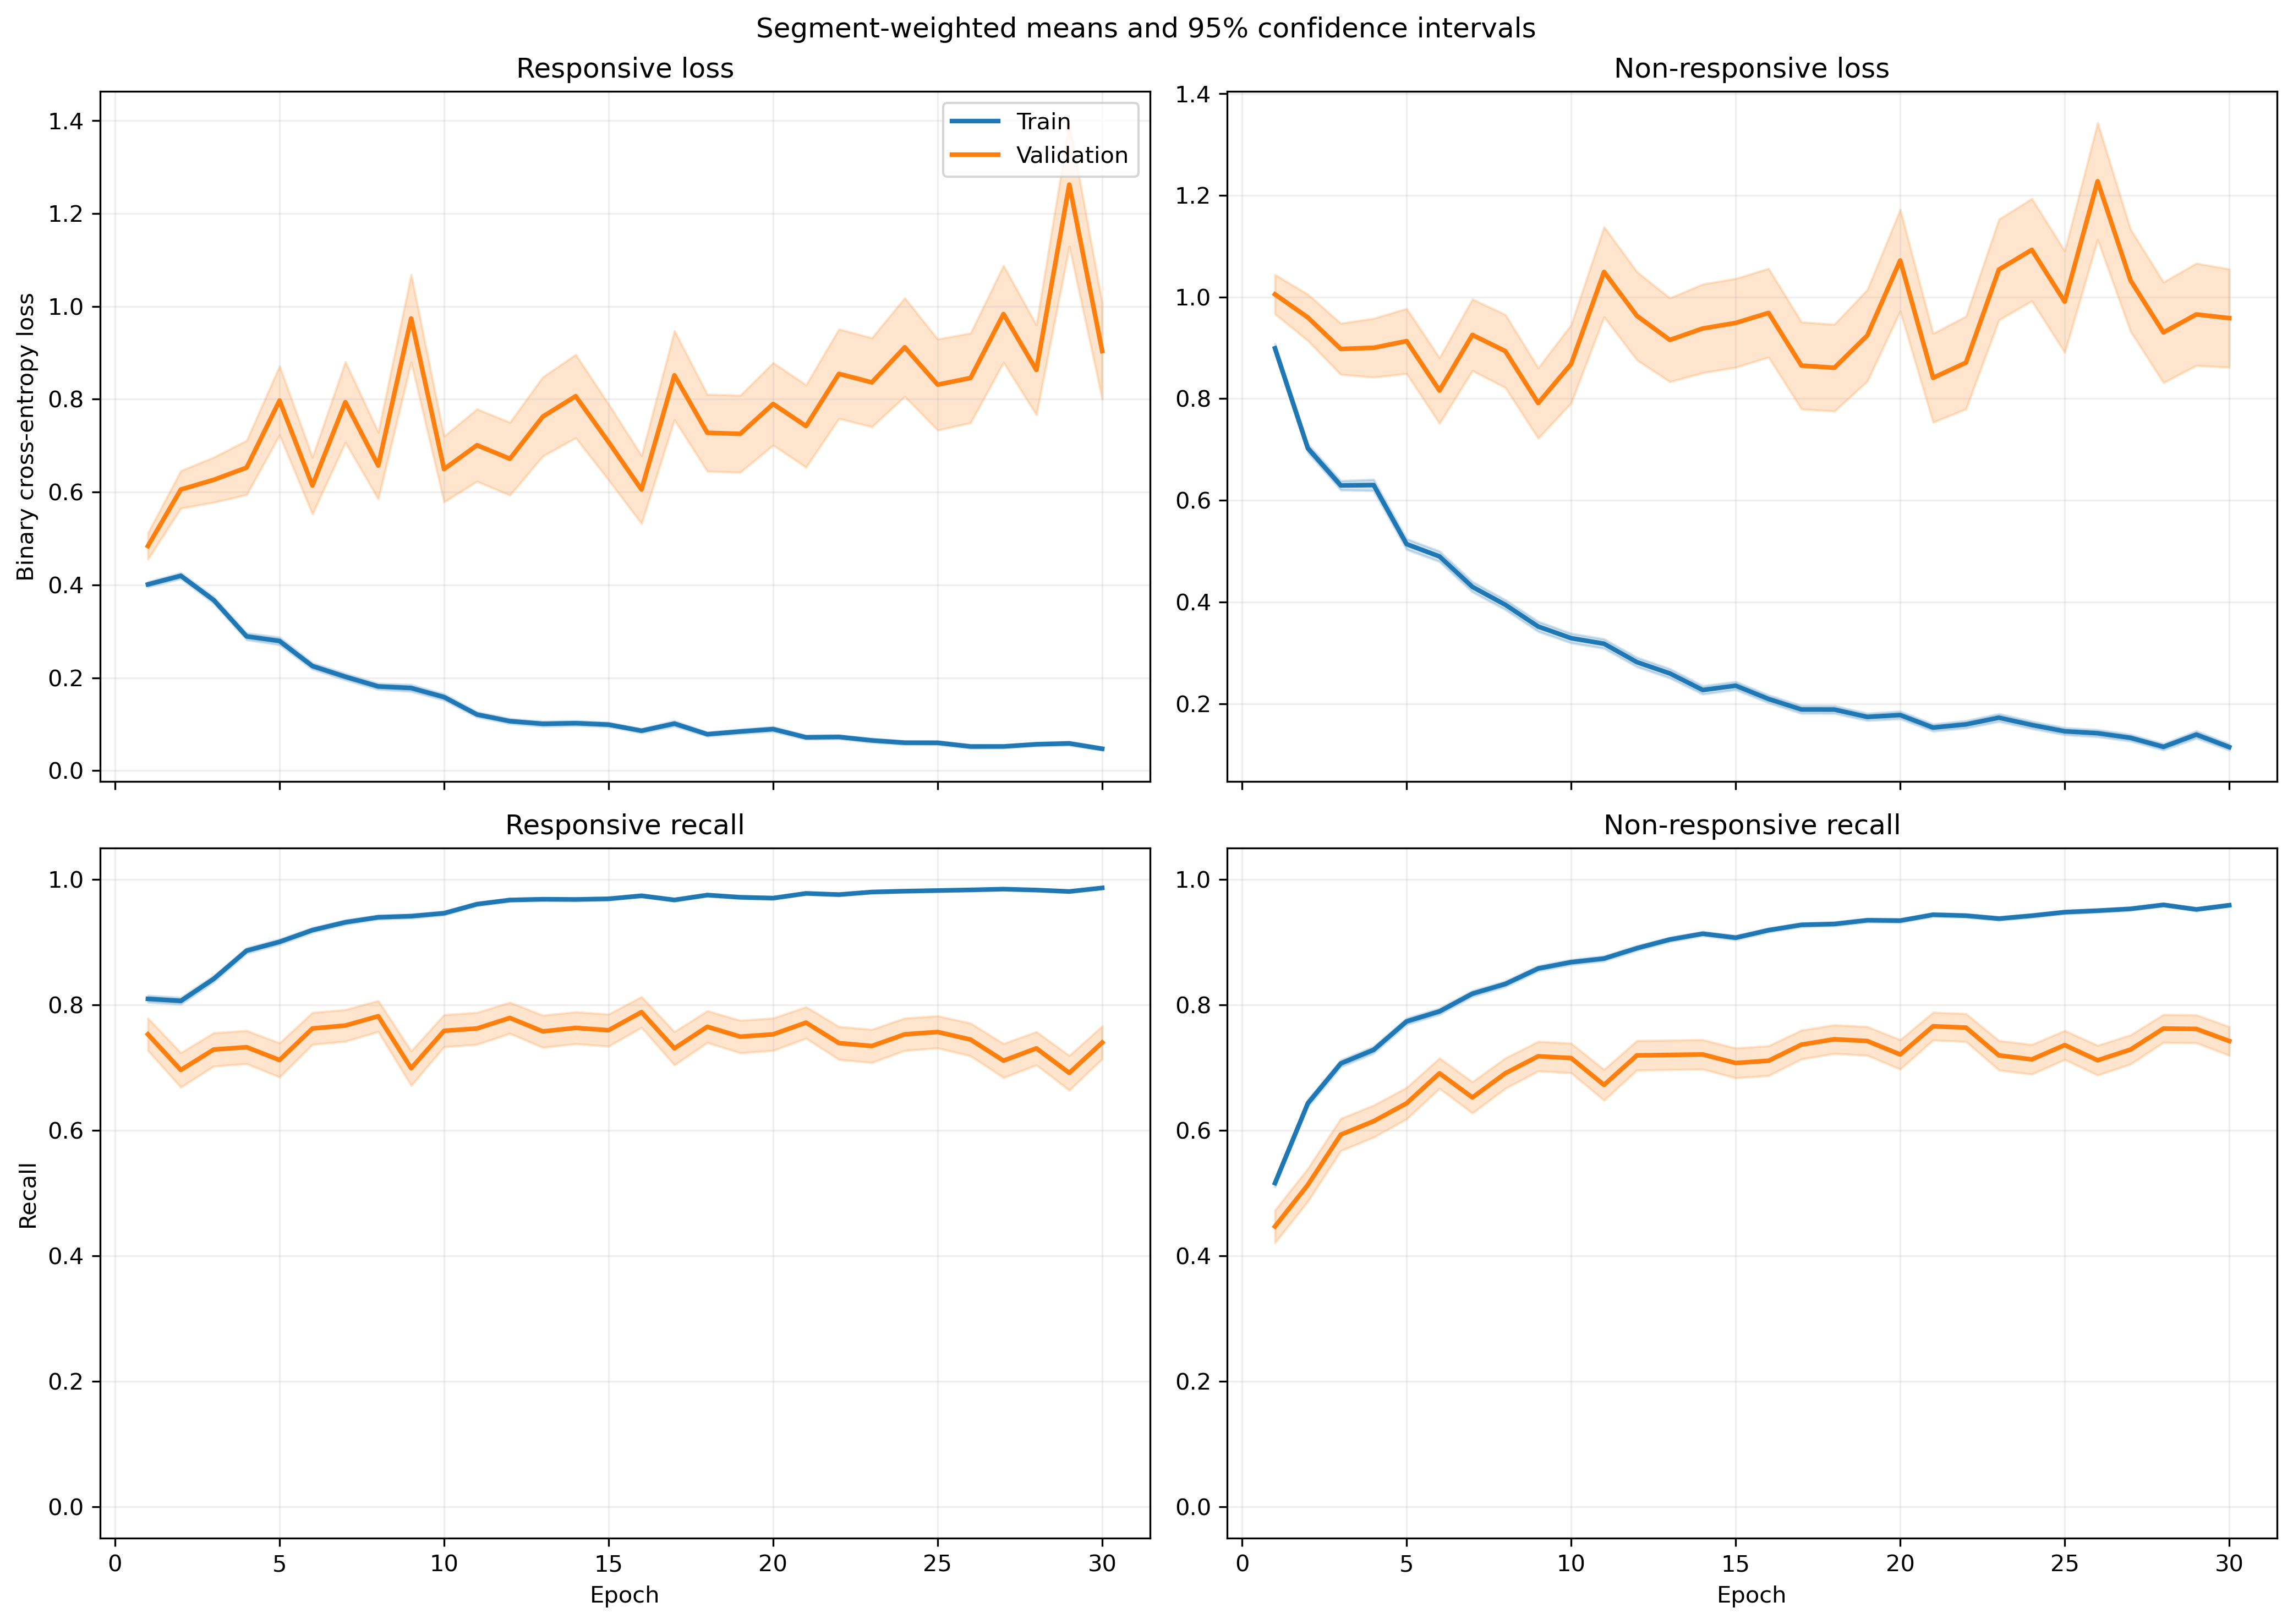

The table this chart was drawn from, first rows:
fold, epoch, split, r_loss, r_loss_count, r_loss_sum, r_loss_sum_sq, r_recall, r_recall_count, r_recall_sum, r_recall_sum_sq, nr_loss, nr_loss_count, nr_loss_sum, nr_loss_sum_sq, nr_recall, nr_recall_count, nr_recall_sum, nr_recall_sum_sq
1, 1, train, 0.3789, 1063, 402.8, 322.3, 0.8156, 1063, 867.0, 867.0, 0.9104, 1401, 1275, 1969, 0.5089, 1401, 713.0, 713.0
1, 1, validation, 0.1278, 10, 1.278, 0.2551, 1.0, 10, 10.0, 10.0, , 0, 0.0, 0.0, , 0, 0.0, 0.0
1, 2, train, 0.418, 1063, 444.3, 385, 0.8053, 1063, 856.0, 856.0, 0.684, 1401, 958.3, 1216, 0.6303, 1401, 883.0, 883.0
1, 2, validation, 0.1795, 10, 1.795, 0.5214, 1.0, 10, 10.0, 10.0, , 0, 0.0, 0.0, , 0, 0.0, 0.0
1, 3, train, 0.3371, 1063, 358.4, 299.1, 0.8739, 1063, 929.0, 929.0, 0.6056, 1401, 848.5, 1127, 0.6902, 1401, 967.0, 967.0
1, 3, validation, 0.1514, 10, 1.514, 0.3246, 1.0, 10, 10.0, 10.0, , 0, 0.0, 0.0, , 0, 0.0, 0.0
1, 4, train, 0.2621, 1063, 278.6, 261.2, 0.9003, 1063, 957.0, 957.0, 0.5935, 1401, 831.5, 1307, 0.7259, 1401, 1017, 1017
1, 4, validation, 0.1105, 10, 1.105, 0.2739, 1.0, 10, 10.0, 10.0, , 0, 0.0, 0.0, , 0, 0.0, 0.0
1, 5, train, 0.2182, 1063, 232, 337, 0.9379, 1063, 997.0, 997.0, 0.5229, 1401, 732.7, 1404, 0.753, 1401, 1055, 1055
1, 5, validation, 0.1185, 10, 1.185, 0.4323, 1.0, 10, 10.0, 10.0, , 0, 0.0, 0.0, , 0, 0.0, 0.0
1, 6, train, 0.2167, 1063, 230.4, 251.3, 0.9332, 1063, 992.0, 992.0, 0.416, 1401, 582.9, 916.5, 0.8101, 1401, 1135, 1135
1, 6, validation, 0.1872, 10, 1.872, 1.28, 0.9, 10, 9.0, 9.0, , 0, 0.0, 0.0, , 0, 0.0, 0.0
1, 7, train, 0.1799, 1063, 191.2, 319.9, 0.9473, 1063, 1007, 1007, 0.3533, 1401, 495, 964.4, 0.8415, 1401, 1179, 1179
1, 7, validation, 0.1331, 10, 1.331, 0.3316, 1.0, 10, 10.0, 10.0, , 0, 0.0, 0.0, , 0, 0.0, 0.0
1, 8, train, 0.101, 1063, 107.3, 121.6, 0.9671, 1063, 1028, 1028, 0.3875, 1401, 543, 1148, 0.8394, 1401, 1176, 1176
1, 8, validation, 0.03196, 10, 0.3196, 0.02767, 1.0, 10, 10.0, 10.0, , 0, 0.0, 0.0, , 0, 0.0, 0.0
1, 9, train, 0.1013, 1063, 107.7, 182.6, 0.969, 1063, 1030, 1030, 0.3572, 1401, 500.4, 1137, 0.8572, 1401, 1201, 1201
1, 9, validation, 0.01346, 10, 0.1346, 0.003422, 1.0, 10, 10.0, 10.0, , 0, 0.0, 0.0, , 0, 0.0, 0.0
1, 10, train, 0.09984, 1063, 106.1, 180.8, 0.9708, 1063, 1032, 1032, 0.3494, 1401, 489.5, 1170, 0.8651, 1401, 1212, 1212
1, 10, validation, 0.00902, 10, 0.0902, 0.00139, 1.0, 10, 10.0, 10.0, , 0, 0.0, 0.0, , 0, 0.0, 0.0
1, 11, train, 0.09722, 1063, 103.3, 145.9, 0.969, 1063, 1030, 1030, 0.2536, 1401, 355.4, 815.4, 0.9001, 1401, 1261, 1261
1, 11, validation, 0.04404, 10, 0.4404, 0.07857, 1.0, 10, 10.0, 10.0, , 0, 0.0, 0.0, , 0, 0.0, 0.0
1, 12, train, 0.09758, 1063, 103.7, 188.5, 0.9727, 1063, 1034, 1034, 0.2491, 1401, 349, 885, 0.9079, 1401, 1272, 1272
1, 12, validation, 0.01586, 10, 0.1586, 0.008163, 1.0, 10, 10.0, 10.0, , 0, 0.0, 0.0, , 0, 0.0, 0.0
1, 13, train, 0.1795, 1063, 190.8, 334.9, 0.936, 1063, 995.0, 995.0, 0.1435, 1401, 201, 390.1, 0.9415, 1401, 1319, 1319
1, 13, validation, 0.1394, 10, 1.394, 0.7455, 1.0, 10, 10.0, 10.0, , 0, 0.0, 0.0, , 0, 0.0, 0.0
1, 14, train, 0.07748, 1063, 82.36, 92.01, 0.9812, 1063, 1043, 1043, 0.2314, 1401, 324.2, 596.6, 0.9051, 1401, 1268, 1268
1, 14, validation, 0.01221, 10, 0.1221, 0.002864, 1.0, 10, 10.0, 10.0, , 0, 0.0, 0.0, , 0, 0.0, 0.0
1, 15, train, 0.1224, 1063, 130.1, 165.7, 0.9586, 1063, 1019, 1019, 0.2501, 1401, 350.4, 691.2, 0.9044, 1401, 1267, 1267
1, 15, validation, 0.008935, 10, 0.08935, 0.002625, 1.0, 10, 10.0, 10.0, , 0, 0.0, 0.0, , 0, 0.0, 0.0
1, 16, train, 0.09305, 1063, 98.92, 147, 0.9699, 1063, 1031, 1031, 0.1918, 1401, 268.8, 617.2, 0.9315, 1401, 1305, 1305
1, 16, validation, 0.02339, 10, 0.2339, 0.0244, 1.0, 10, 10.0, 10.0, , 0, 0.0, 0.0, , 0, 0.0, 0.0
1, 17, train, 0.238, 1063, 252.9, 803.2, 0.9294, 1063, 988.0, 988.0, 0.13, 1401, 182.2, 354.5, 0.9415, 1401, 1319, 1319
1, 17, validation, 0.03246, 10, 0.3246, 0.04075, 1.0, 10, 10.0, 10.0, , 0, 0.0, 0.0, , 0, 0.0, 0.0
1, 18, train, 0.08519, 1063, 90.55, 206.1, 0.9765, 1063, 1038, 1038, 0.1669, 1401, 233.8, 614.1, 0.9429, 1401, 1321, 1321
1, 18, validation, 0.03921, 10, 0.3921, 0.09253, 1.0, 10, 10.0, 10.0, , 0, 0.0, 0.0, , 0, 0.0, 0.0
1, 19, train, 0.136, 1063, 144.5, 461.7, 0.9643, 1063, 1025, 1025, 0.1051, 1401, 147.3, 352.8, 0.955, 1401, 1338, 1338
1, 19, validation, 0.01678, 10, 0.1678, 0.007338, 1.0, 10, 10.0, 10.0, , 0, 0.0, 0.0, , 0, 0.0, 0.0
1, 20, train, 0.03746, 1063, 39.82, 31.92, 0.9887, 1063, 1051, 1051, 0.1847, 1401, 258.7, 591.3, 0.9343, 1401, 1309, 1309
1, 20, validation, 0.001949, 10, 0.01949, 8.33134583899664e-05, 1.0, 10, 10.0, 10.0, , 0, 0.0, 0.0, , 0, 0.0, 0.0
1, 21, train, 0.0721, 1063, 76.64, 77.7, 0.9793, 1063, 1041, 1041, 0.1307, 1401, 183.1, 364.5, 0.945, 1401, 1324, 1324
1, 21, validation, 0.00465, 10, 0.0465, 0.00057, 1.0, 10, 10.0, 10.0, , 0, 0.0, 0.0, , 0, 0.0, 0.0
1, 22, train, 0.04306, 1063, 45.77, 54.68, 0.9897, 1063, 1052, 1052, 0.1781, 1401, 249.6, 662, 0.9365, 1401, 1312, 1312
1, 22, validation, 0.002799, 10, 0.02799, 0.0001478, 1.0, 10, 10.0, 10.0, , 0, 0.0, 0.0, , 0, 0.0, 0.0
1, 23, train, 0.03849, 1063, 40.91, 59.07, 0.9887, 1063, 1051, 1051, 0.1904, 1401, 266.8, 839.1, 0.94, 1401, 1317, 1317
1, 23, validation, 0.002606, 10, 0.02606, 0.0001701, 1.0, 10, 10.0, 10.0, , 0, 0.0, 0.0, , 0, 0.0, 0.0
1, 24, train, 0.08437, 1063, 89.68, 87.51, 0.9708, 1063, 1032, 1032, 0.1006, 1401, 141, 259.8, 0.9672, 1401, 1355, 1355
1, 24, validation, 0.03639, 10, 0.3639, 0.1001, 1.0, 10, 10.0, 10.0, , 0, 0.0, 0.0, , 0, 0.0, 0.0
1, 25, train, 0.03708, 1063, 39.41, 44.91, 0.9925, 1063, 1055, 1055, 0.1148, 1401, 160.8, 377.1, 0.9586, 1401, 1343, 1343
1, 25, validation, 0.004383, 10, 0.04383, 0.0004664, 1.0, 10, 10.0, 10.0, , 0, 0.0, 0.0, , 0, 0.0, 0.0
1, 26, train, 0.06109, 1063, 64.94, 91.1, 0.9774, 1063, 1039, 1039, 0.09415, 1401, 131.9, 376.9, 0.97, 1401, 1359, 1359
1, 26, validation, 0.02392, 10, 0.2392, 0.03765, 1.0, 10, 10.0, 10.0, , 0, 0.0, 0.0, , 0, 0.0, 0.0
1, 27, train, 0.06232, 1063, 66.25, 92.78, 0.9812, 1063, 1043, 1043, 0.1652, 1401, 231.5, 564, 0.9379, 1401, 1314, 1314
1, 27, validation, 0.006301, 10, 0.06301, 0.00195, 1.0, 10, 10.0, 10.0, , 0, 0.0, 0.0, , 0, 0.0, 0.0
1, 28, train, 0.01789, 1063, 19.01, 8.257, 0.9962, 1063, 1059, 1059, 0.1227, 1401, 171.9, 466.7, 0.9593, 1401, 1344, 1344
1, 28, validation, 0.003059, 10, 0.03059, 0.0002787, 1.0, 10, 10.0, 10.0, , 0, 0.0, 0.0, , 0, 0.0, 0.0
1, 29, train, 0.08504, 1063, 90.4, 146, 0.9746, 1063, 1036, 1036, 0.1588, 1401, 222.4, 600.4, 0.9443, 1401, 1323, 1323
1, 29, validation, 0.07455, 10, 0.7455, 0.3226, 1.0, 10, 10.0, 10.0, , 0, 0.0, 0.0, , 0, 0.0, 0.0
1, 30, train, 0.04947, 1063, 52.59, 53.22, 0.984, 1063, 1046, 1046, 0.1223, 1401, 171.3, 438.3, 0.9543, 1401, 1337, 1337
1, 30, validation, 0.004315, 10, 0.04315, 0.0003802, 1.0, 10, 10.0, 10.0, , 0, 0.0, 0.0, , 0, 0.0, 0.0
... 1,140 more rows
